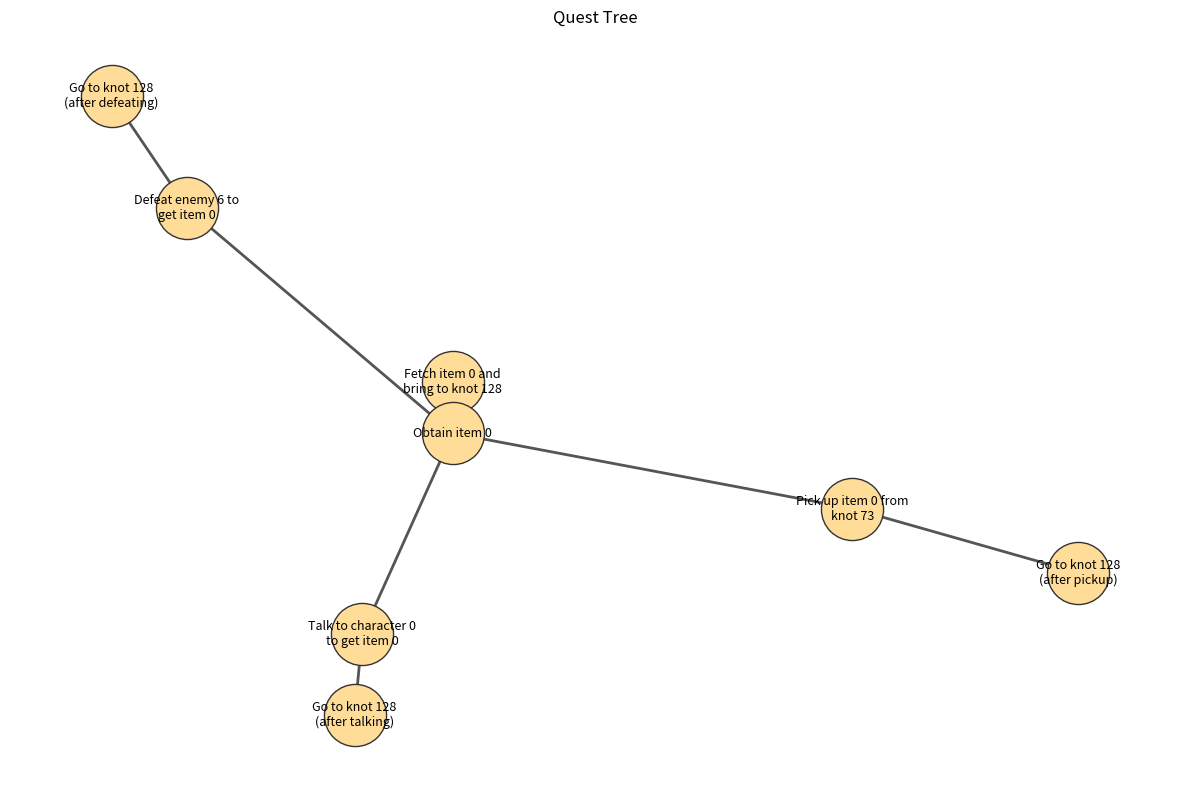

Generate this figure with matplotlib:
# -*- coding: utf-8 -*-
"""
Quest Tree Visualization Script
"""

import matplotlib.pyplot as plt
import networkx as nx
from textwrap import fill

# Описываем дерево квеста вручную на основе твоего текста:
quest_tree = {
    0: {"desc": "Fetch item 0 and bring to knot 128",    "children": [1]},
    1: {"desc": "Obtain item 0",                          "children": [2, 4, 6]},
    2: {"desc": "Defeat enemy 6 to get item 0",           "children": [3]},
    3: {"desc": "Go to knot 128 (after defeating)",       "children": []},
    4: {"desc": "Pick up item 0 from knot 73",            "children": [5]},
    5: {"desc": "Go to knot 128 (after pickup)",          "children": []},
    6: {"desc": "Talk to character 0 to get item 0",     "children": [7]},
    7: {"desc": "Go to knot 128 (after talking)",         "children": []},
}

# Строим ориентированный граф
G = nx.DiGraph()
for nid, data in quest_tree.items():
    G.add_node(nid, label=data["desc"])
    for child in data["children"]:
        G.add_edge(nid, child)

# Расположение: пробуем graphviz, иначе fall back на spring_layout
try:
    pos = nx.nx_agraph.graphviz_layout(G, prog="dot")
except Exception:
    pos = nx.spring_layout(G, seed=42)

# Подготовим обёрнутые подписи (максимум 20 символов в строке)
raw_labels = nx.get_node_attributes(G, "label")
labels = {nid: fill(text, width=20) for nid, text in raw_labels.items()}

# Рисуем
plt.figure(figsize=(12, 8))
# Узлы
nx.draw_networkx_nodes(
    G, pos,
    node_size=2000,
    node_color="#FFDD99",
    edgecolors="#333333"
)
# Стрелки
nx.draw_networkx_edges(
    G, pos,
    arrowstyle="->",
    arrowsize=20,
    edge_color="#555555",
    width=2
)
# Подписи (без wrap, используем уже обёрнутые)
nx.draw_networkx_labels(
    G, pos,
    labels,
    font_size=9,
    font_color="#000000"
)

plt.title("Quest Tree")
plt.axis("off")
plt.tight_layout()
plt.savefig("quest_tree.png", dpi=300)
plt.show()
